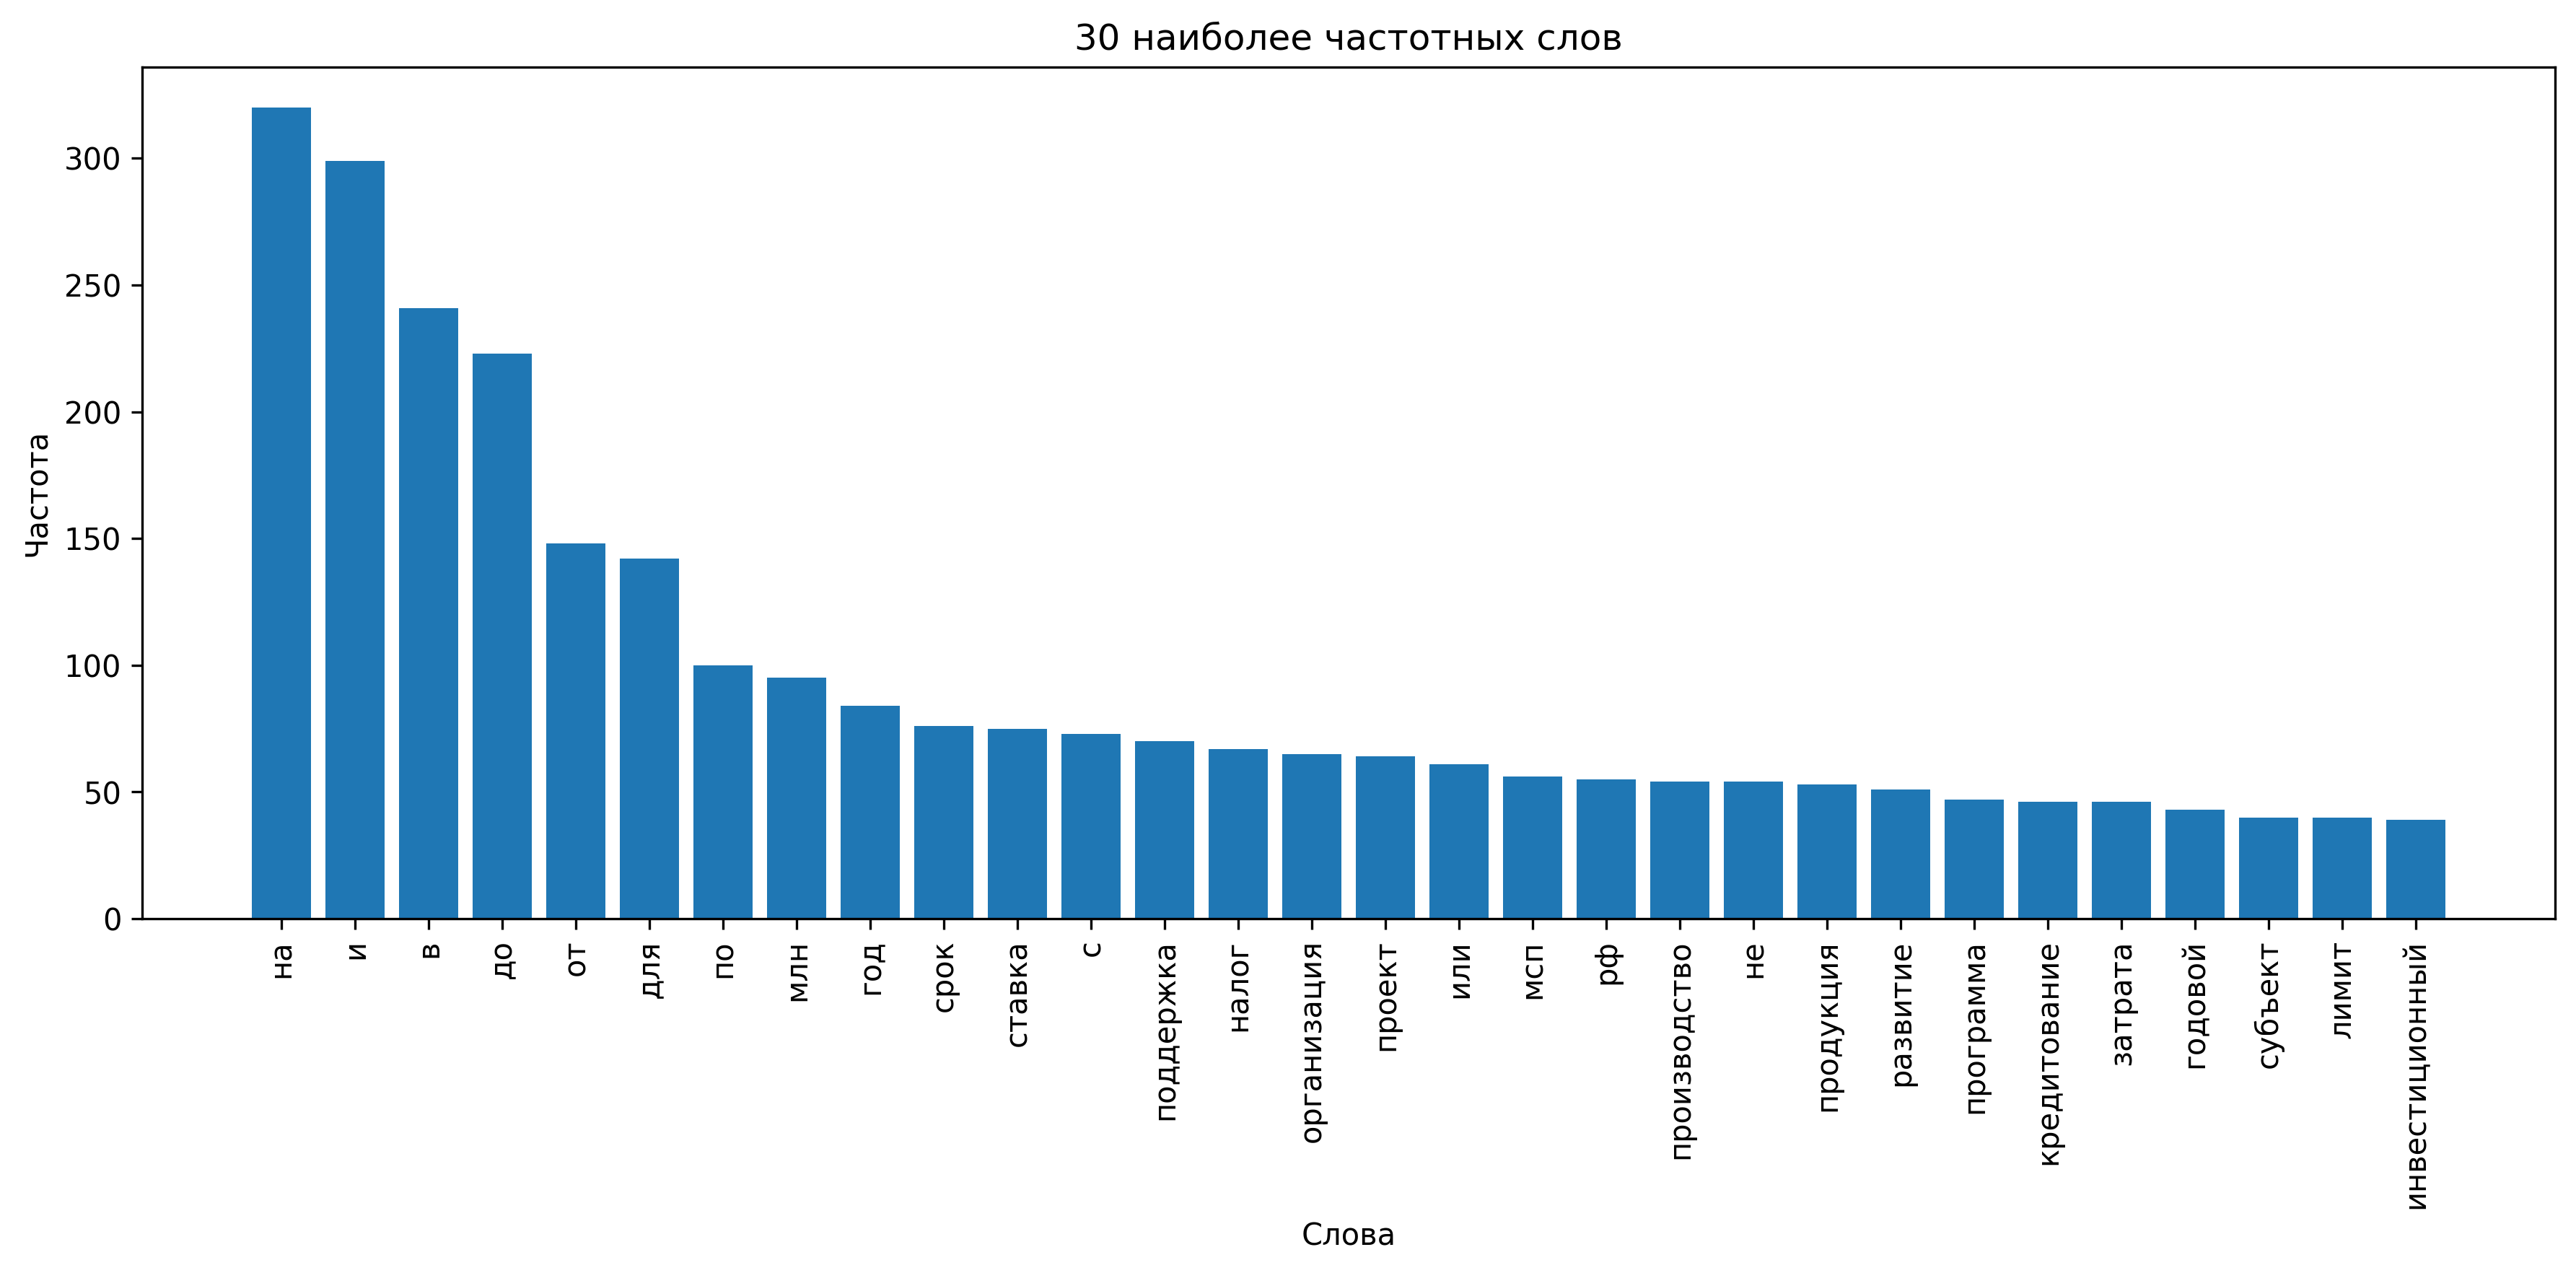

The table this chart was drawn from, first rows:
Слово, Частота
на, 320
и, 299
в, 241
до, 223
от, 148
для, 142
по, 100
млн, 95
год, 84
срок, 76
ставка, 75
с, 73
поддержка, 70
налог, 67
организация, 65
проект, 64
или, 61
мсп, 56
рф, 55
производство, 54
не, 54
продукция, 53
развитие, 51
программа, 47
кредитование, 46
затрата, 46
годовой, 43
субъект, 40
лимит, 40
инвестиционный, 39
